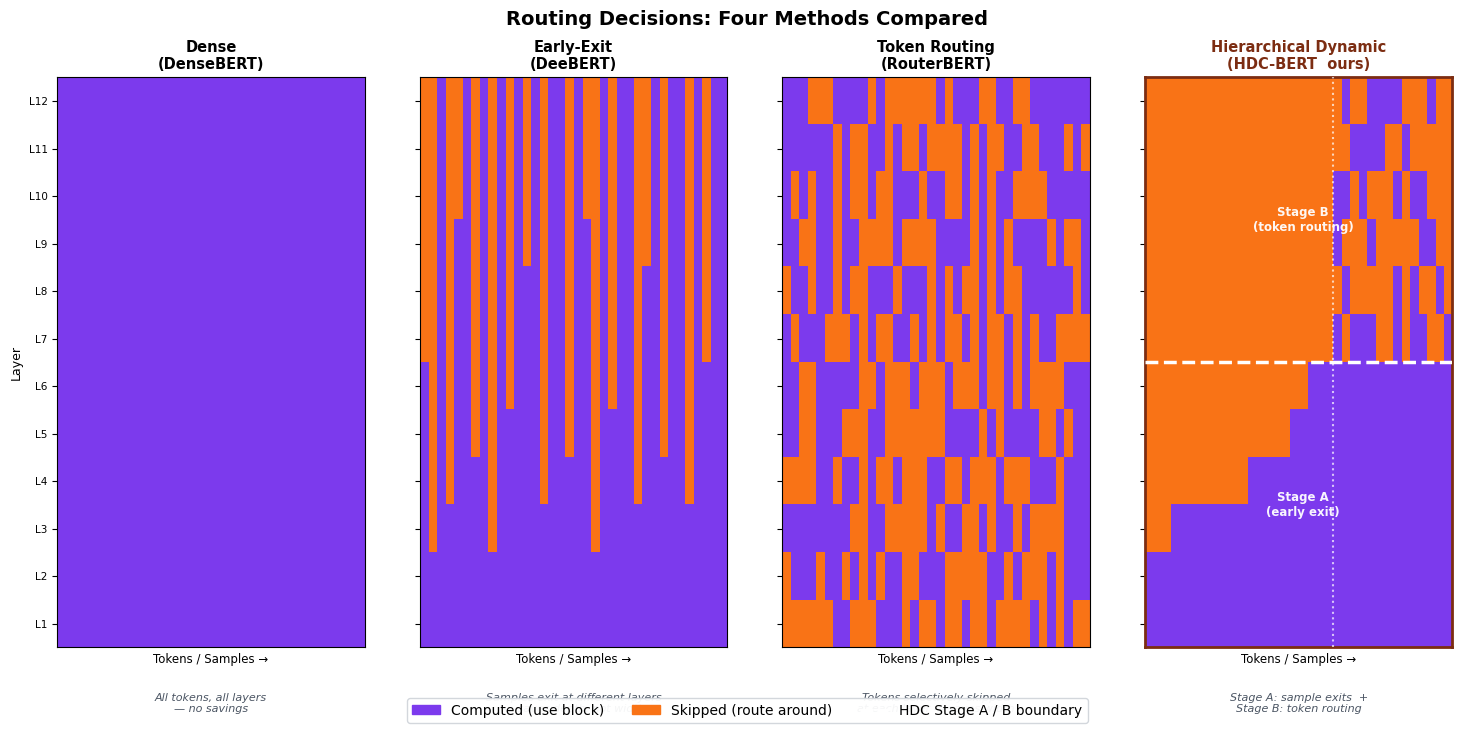

Source code (Python): (Note: this script raises an exception after producing the figure.)
"""
MoD-style schematic comparison figure.
Shows routing decisions (computed vs skipped) for 4 methods:
  Dense | Early-Exit | Token Routing | HDC-BERT

Rows = BERT layers (1-12), Columns = samples/tokens.
Purple = computed, Orange = skipped / routed around.
No real data needed — illustrative schematic only.
"""

from pathlib import Path
import numpy as np
import matplotlib
matplotlib.use("Agg")
import matplotlib.pyplot as plt
import matplotlib.patches as mpatches
from matplotlib.colors import ListedColormap
from matplotlib.lines import Line2D

np.random.seed(7)

N_LAYERS = 12
N_COLS   = 36       # columns in visualization
SPLIT    = 6        # HDC split layer (Stage A / Stage B boundary)

PURPLE = "#7C3AED"   # computed
ORANGE = "#F97316"   # skipped / routed around
GRAY   = "#D1D5DB"   # already exited (past early-exit layer) in HDC Stage B view

CMAP = ListedColormap([ORANGE, PURPLE])   # 0 = orange, 1 = purple

# ── Grid generators ────────────────────────────────────────────────────

def grid_dense():
    return np.ones((N_LAYERS, N_COLS), dtype=float)

def grid_early_exit():
    """Scattered orange stripes: most columns purple, some exit at various layers.
    Columns NOT sorted — random order like the MoD paper figure."""
    g = np.ones((N_LAYERS, N_COLS), dtype=float)
    # ~40% of columns exit early, rest go all the way (purple)
    # Exit layers: spread across L2–L9
    exit_assignments = (
        [(2, [1, 8, 20])]          +   # exits at L2
        [(3, [3, 14, 25, 31])]     +   # exits at L3
        [(4, [6, 17, 28])]         +   # exits at L4
        [(5, [10, 22])]            +   # exits at L5
        [(6, [0, 33])]             +   # exits at L6
        [(8, [12, 26])]            +   # exits at L8
        [(9, [4, 19])]                 # exits at L9
    )
    for exit_l, cols in exit_assignments:
        for col in cols:
            if col < N_COLS:
                g[exit_l:, col] = 0.0   # orange from exit_layer to top
    return g

def grid_router():
    """Per-layer token routing: ~45-60% tokens kept at each layer."""
    g = np.zeros((N_LAYERS, N_COLS), dtype=float)
    for layer in range(N_LAYERS):
        keep = np.random.uniform(0.42, 0.62)
        g[layer] = (np.random.rand(N_COLS) < keep).astype(float)
    return g

def grid_hdc():
    """
    Stage A (layers 0..SPLIT-1): sample-level early exit.
    Stage B (layers SPLIT..11): token-level routing for surviving samples.
    Samples sorted: early-exit left, survivors right.
    """
    g = np.ones((N_LAYERS, N_COLS), dtype=float)

    n_exit = int(N_COLS * 0.62)   # ~62% exit in Stage A
    n_stay = N_COLS - n_exit

    # Stage A exits — sorted
    choices_a = ([2]*3 + [2]*2 + [3]*5 + [3]*3 + [4]*4 +
                 [4]*2 + [5]*3 + [6]*2 + [6]*2)
    exit_ls = sorted(np.random.choice(choices_a, size=n_exit, replace=True))
    for col, el in enumerate(exit_ls):
        g[el:, col] = 0.0   # orange after exit layer

    # Stage B token routing for surviving columns
    for layer in range(SPLIT, N_LAYERS):
        keep = np.random.uniform(0.35, 0.55)
        for col in range(n_exit, N_COLS):
            g[layer, col] = float(np.random.rand() < keep)

    return g, n_exit   # also return boundary for annotation


# ── Build grids ────────────────────────────────────────────────────────
G_dense = grid_dense()
G_ee    = grid_early_exit()
G_rt    = grid_router()
G_hdc, hdc_boundary = grid_hdc()


# ── Figure ─────────────────────────────────────────────────────────────
plt.rcParams.update({"font.family": "DejaVu Sans"})

fig = plt.figure(figsize=(15, 7.5), facecolor="white")

# Layout: 2 rows × 4 cols of axes, plus room for titles
gs = fig.add_gridspec(2, 4,
                      left=0.04, right=0.97,
                      top=0.88,  bottom=0.12,
                      hspace=0.55, wspace=0.18)

TITLES = [
    ("Dense\n(DenseBERT)", "All tokens, all layers\n— no savings"),
    ("Early-Exit\n(DeeBERT)",  "Samples exit at different layers\n— saves depth, not width"),
    ("Token Routing\n(RouterBERT)", "Tokens selectively skipped\nat each layer — saves width"),
    ("Hierarchical Dynamic\n(HDC-BERT  ours)", "Stage A: sample exits  +\nStage B: token routing"),
]
GRIDS  = [G_dense, G_ee, G_rt, G_hdc]

axes = []
for col, (grid, (title, subtitle)) in enumerate(zip(GRIDS, TITLES)):
    ax = fig.add_subplot(gs[:, col])
    axes.append(ax)

    # Draw grid
    ax.imshow(grid, aspect="auto", cmap=CMAP, vmin=0, vmax=1,
              interpolation="nearest", origin="lower")

    # ── HDC only: draw split boundary and annotations ─────────────────
    if col == 3:
        # Horizontal dashed line between Stage A and Stage B
        ax.axhline(SPLIT - 0.5, color="white", linewidth=2.5,
                   linestyle="--", zorder=5)
        # Vertical boundary between exited and surviving samples
        ax.axvline(hdc_boundary - 0.5, color="white", linewidth=1.5,
                   linestyle=":", alpha=0.7, zorder=5)

        # Stage A / Stage B labels — with origin="lower", Stage A is bottom half
        ax.text(N_COLS * 0.5, SPLIT * 0.5 - 0.5,
                "Stage A\n(early exit)", color="white",
                ha="center", va="center", fontsize=8.5, fontweight="bold",
                alpha=0.95)
        ax.text(N_COLS * 0.5, SPLIT + (N_LAYERS - SPLIT) * 0.5 - 0.5,
                "Stage B\n(token routing)", color="white",
                ha="center", va="center", fontsize=8.5, fontweight="bold",
                alpha=0.95)

    # ── Axis formatting ───────────────────────────────────────────────
    # Y-axis: layer numbers (L1 at bottom, L12 at top)
    ax.set_yticks(range(N_LAYERS))
    ax.set_yticklabels([f"L{i+1}" for i in range(N_LAYERS)],
                       fontsize=7.5)
    ax.set_ylabel("Layer", fontsize=9) if col == 0 else ax.set_yticklabels([])

    # X-axis label
    ax.set_xlabel("Tokens / Samples →", fontsize=8.5)
    ax.set_xticks([])

    # Title
    color = "#7C2D12" if col == 3 else "black"   # highlight HDC
    weight = "bold" if col == 3 else "semibold"
    ax.set_title(title, fontsize=10.5, fontweight=weight,
                 color=color, pad=6)

    # Subtitle (below each panel)
    fig.text(
        ax.get_position().x0 + ax.get_position().width / 2,
        ax.get_position().y0 - 0.06,
        subtitle,
        ha="center", va="top", fontsize=8, color="#4B5563",
        style="italic"
    )

    # Border highlight for HDC
    if col == 3:
        for spine in ax.spines.values():
            spine.set_edgecolor("#7C2D12")
            spine.set_linewidth(2.0)


# ── Shared legend ──────────────────────────────────────────────────────
legend_handles = [
    mpatches.Patch(color=PURPLE, label="Computed (use block)"),
    mpatches.Patch(color=ORANGE, label="Skipped (route around)"),
    Line2D([0],[0], color="white", linewidth=2.5, linestyle="--",
           label="HDC Stage A / B boundary",
           markerfacecolor="gray", markeredgecolor="gray"),
]
fig.legend(handles=legend_handles,
           loc="lower center", ncol=3,
           fontsize=10, framealpha=0.95,
           edgecolor="#D1D5DB", fancybox=True,
           bbox_to_anchor=(0.5, 0.01))

fig.suptitle("Routing Decisions: Four Methods Compared",
             fontsize=14, fontweight="bold", y=0.97)

out = Path(__file__).parent / "mod_style_comparison.png"
plt.savefig(out, dpi=200, bbox_inches="tight",
            facecolor="white", edgecolor="none")
print(f"Saved: {out}")
plt.close()
